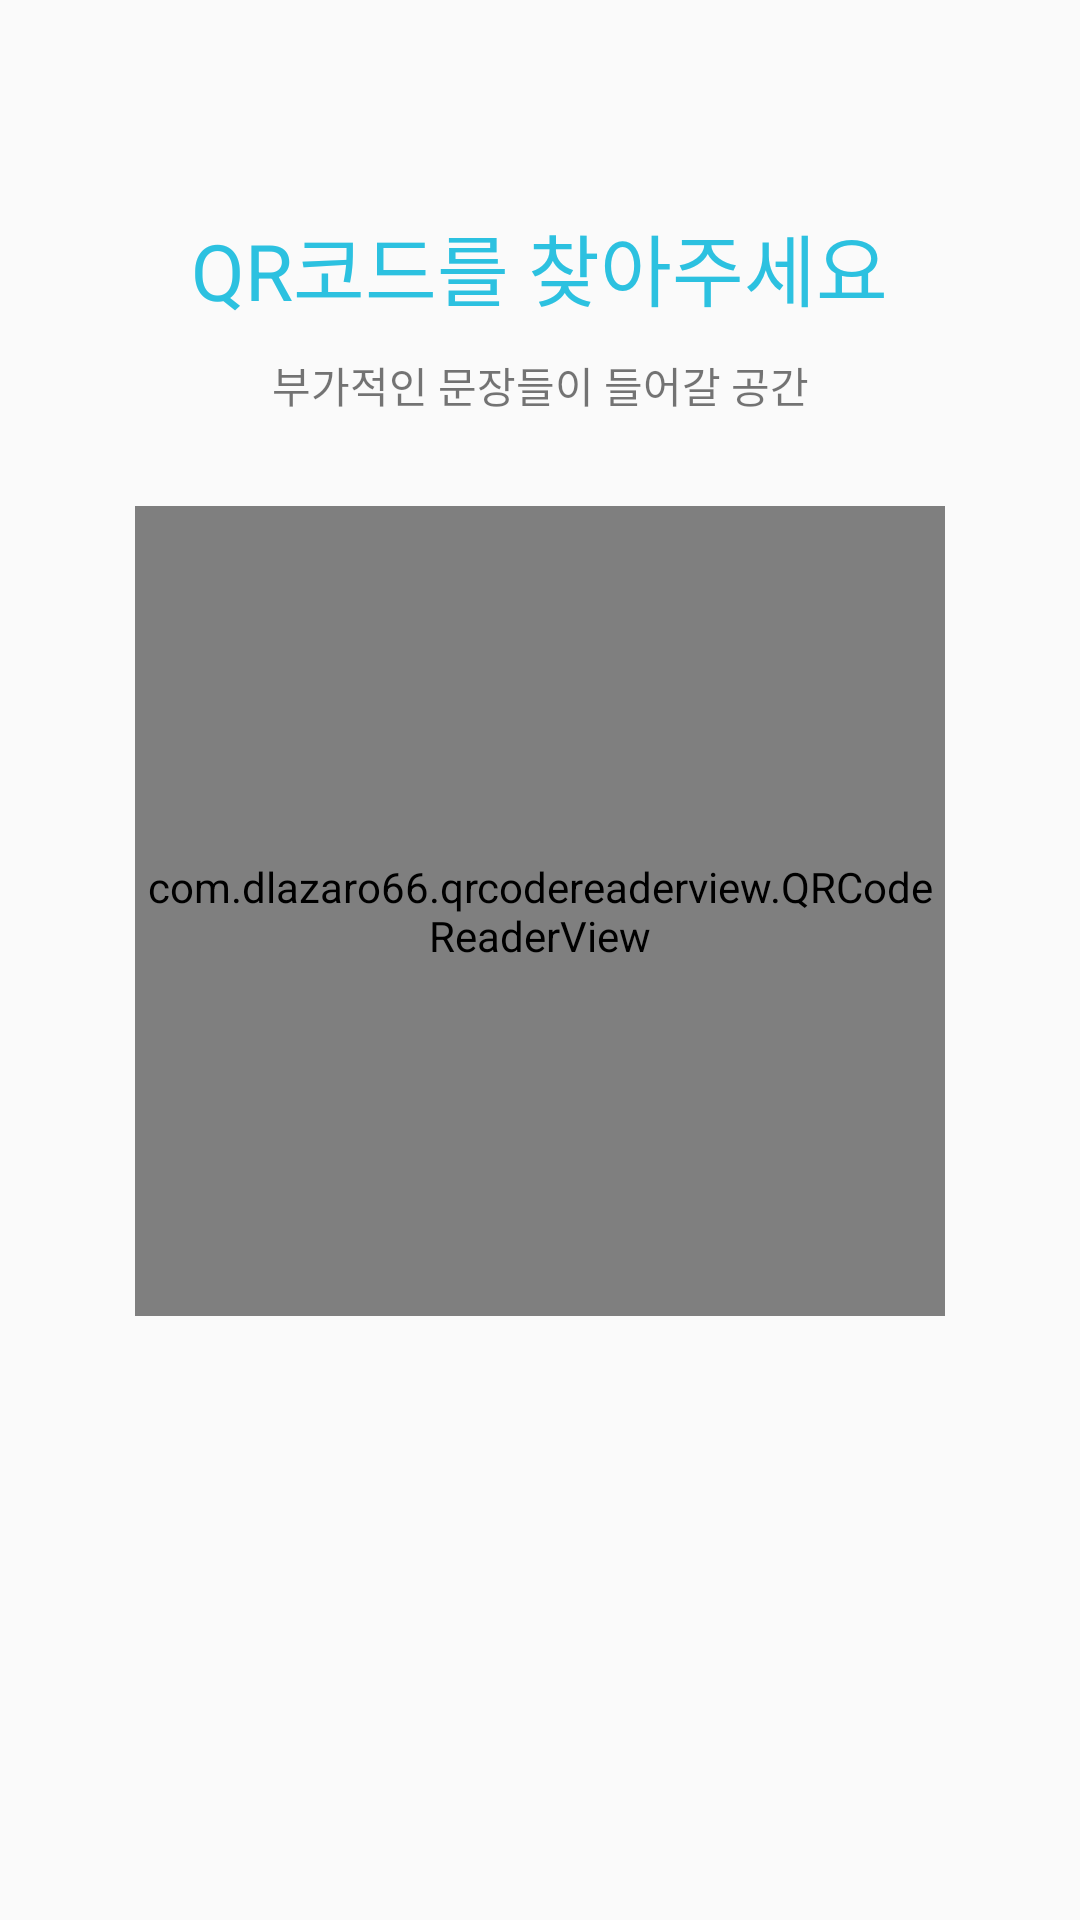

Write the Android layout XML for this screen, with the resource values it uses.
<!-- AndroidManifest.xml: application theme AppTheme -->
<!-- res/layout/activity_qrcode.xml -->
<?xml version="1.0" encoding="utf-8"?>
<LinearLayout xmlns:android="http://schemas.android.com/apk/res/android"
    xmlns:tools="http://schemas.android.com/tools"
    android:layout_width="match_parent"
    android:layout_height="match_parent"
    android:orientation="vertical"
    tools:context="lipnus.com.realworld.quest.QrcodeActicity">

    
    <LinearLayout
        android:layout_width="match_parent"
        android:layout_height="50dp"
        android:orientation="vertical">

        <ImageView
            android:layout_marginTop="20dp"
            android:layout_gravity="center_horizontal"
            android:id="@+id/drag_iv"
            android:layout_width="37dp"
            android:layout_height="12dp" />
    </LinearLayout>

    <TextView
        android:layout_gravity="center_horizontal"
        android:textColor="#2cc1e0"
        android:id="@+id/qr_title_tv"
        android:layout_marginTop="20dp"
        android:textSize="26dp"
        android:layout_width="wrap_content"
        android:layout_height="wrap_content"
        android:text="QR코드를 찾아주세요"/>

    <TextView
        android:gravity="center_horizontal"
        android:layout_gravity="center_horizontal"
        android:layout_marginTop="10dp"
        android:id="@+id/qr_hint_tv"
        android:layout_width="200dp"
        android:layout_height="wrap_content"
        android:text="부가적인 문장들이 들어갈 공간"/>

    <FrameLayout
        android:layout_width="270dp"
        android:layout_height="270dp"
        android:layout_marginTop="30dp"
        android:layout_gravity="center_horizontal">

        <com.dlazaro66.qrcodereaderview.QRCodeReaderView
            android:id="@+id/qrdecoderview"
            android:layout_width="match_parent"
            android:layout_height="match_parent" />

        <ImageView
            android:id="@+id/qr_overlap_iv"
            android:layout_width="match_parent"
            android:layout_height="match_parent" />
    </FrameLayout>



    <TextView
        android:layout_marginTop="50dp"
        android:id="@+id/qrcode_resultTv"
        android:layout_gravity="center_horizontal"
        android:layout_width="wrap_content"
        android:layout_height="wrap_content"
        android:text=""/>

</LinearLayout>
<!-- resources referenced by this layout -->
<resources>
  <style name="AppTheme" parent="Theme.AppCompat.Light.DarkActionBar">
          
          <item name="colorPrimary">@color/colorPrimary</item>
          <item name="colorPrimaryDark">@color/colorPrimaryDark</item>
          <item name="colorAccent">#ffffff</item>
          <item name="actionMenuTextColor">#000000</item>
          <item name="windowNoTitle">true</item>
          
  
      </style>
  <color name="colorPrimary">#000</color>
  <color name="colorPrimaryDark">#000</color>
</resources>
